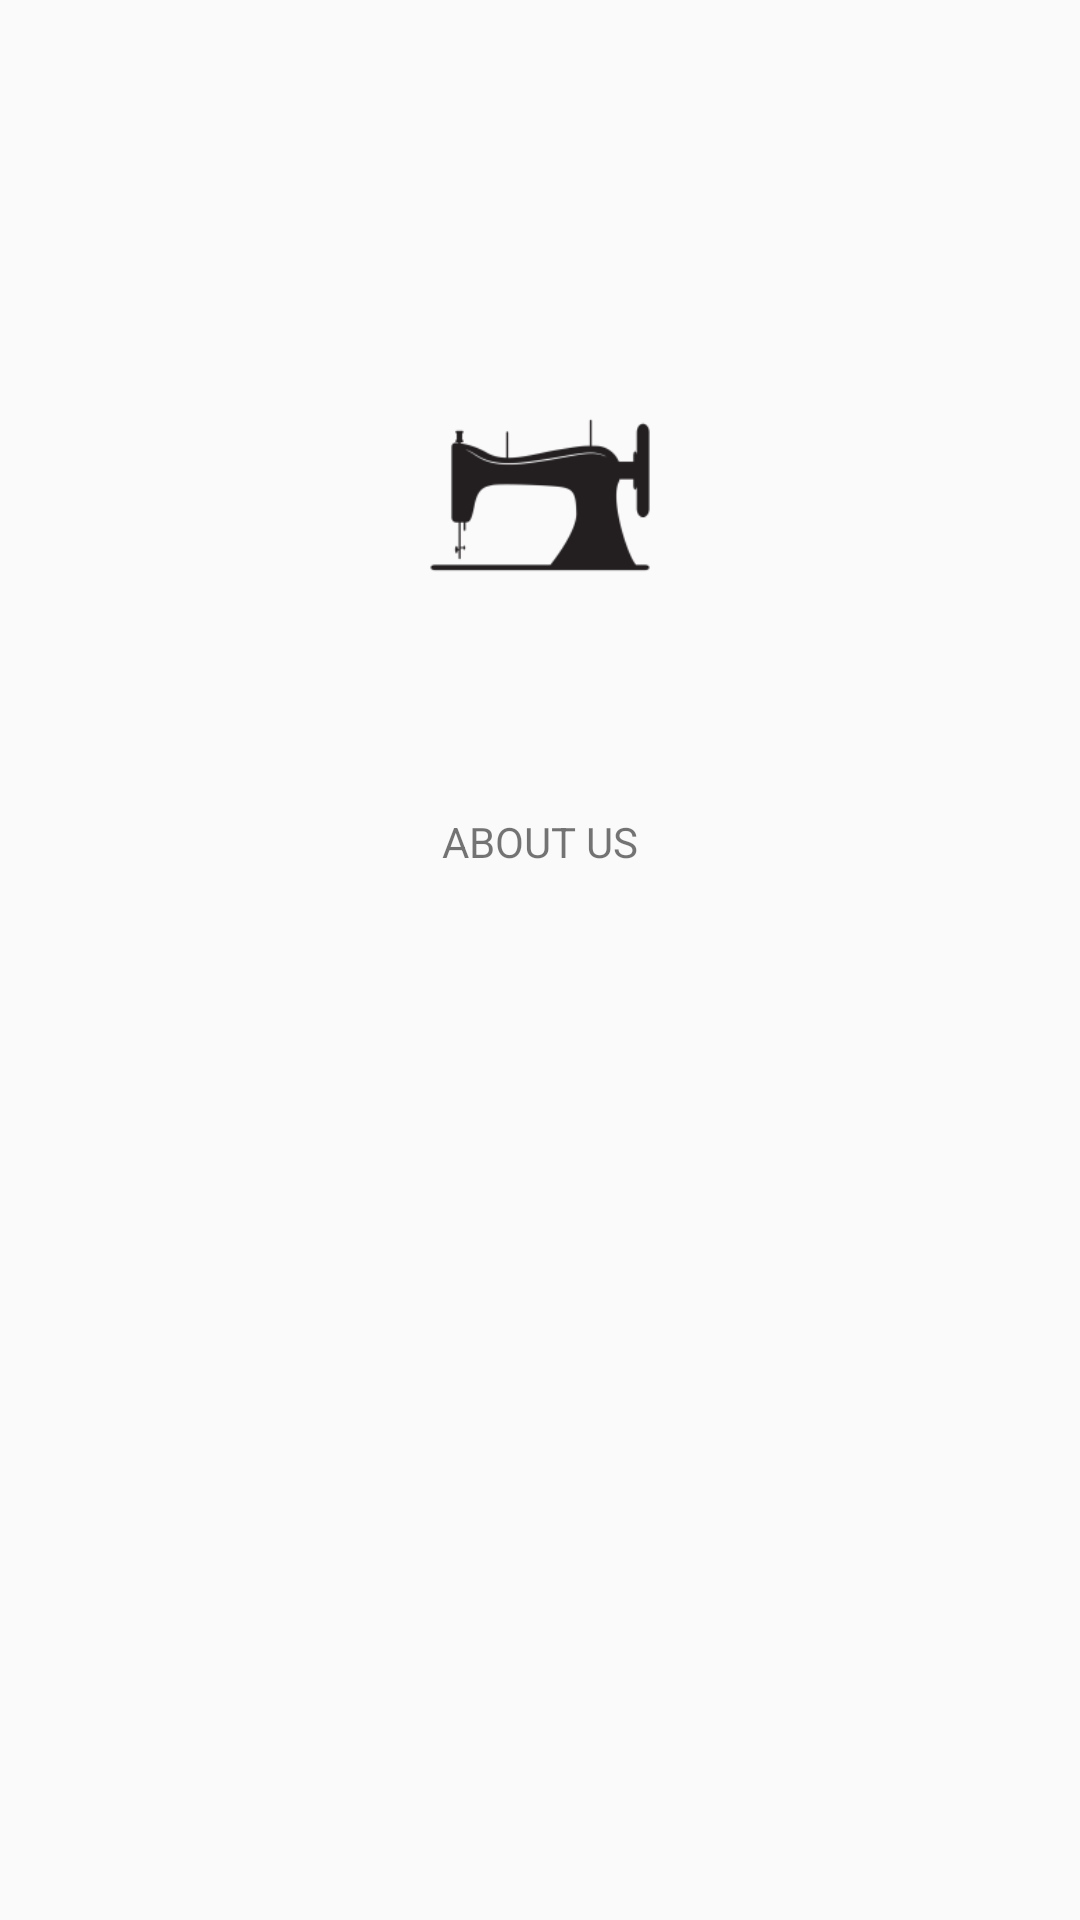

This screen was rendered from an Android layout file. Write that file and the resources it references.
<!-- AndroidManifest.xml: application theme AppTheme -->
<!-- res/layout/activity_about_us.xml -->
<?xml version="1.0" encoding="utf-8"?>
<RelativeLayout
    xmlns:android="http://schemas.android.com/apk/res/android"
    xmlns:tools="http://schemas.android.com/tools"
    android:id="@+id/activity_about_us"
    android:layout_width="match_parent"
    android:layout_height="match_parent"
    android:paddingBottom="@dimen/activity_vertical_margin"
    android:paddingLeft="@dimen/activity_horizontal_margin"
    android:paddingRight="@dimen/activity_horizontal_margin"
    android:paddingTop="@dimen/activity_vertical_margin"
    tools:context=".activity.AboutUsActivity">

    <ImageView
        android:id="@+id/tailorIcon"
        android:layout_width="150dp"
        android:layout_height="150dp"
        android:layout_alignParentTop="true"
        android:layout_centerHorizontal="true"
        android:layout_marginTop="74dp"
        android:gravity="center"
        android:src="@mipmap/tailor_app_icon" />

    <TextView
        android:layout_width="match_parent"
        android:layout_height="wrap_content"
        android:layout_alignParentTop="true"
        android:layout_centerHorizontal="true"
        android:layout_marginTop="255dp"
        android:gravity="center"
        android:text="ABOUT US" />

</RelativeLayout>
<!-- resources referenced by this layout -->
<resources>
  <dimen name="activity_horizontal_margin">16dp</dimen>
  <dimen name="activity_vertical_margin">16dp</dimen>
  <!-- mipmap tailor_app_icon: png bitmap (mipmap-hdpi, 1887 bytes) -->
  <style name="AppTheme" parent="Theme.AppCompat.Light.NoActionBar">
          
          <item name="colorPrimary">@color/colorPrimary</item>
          <item name="colorPrimaryDark">@color/colorPrimaryDark</item>
          <item name="colorAccent">@color/colorAccent</item>
          <item name="coordinatorLayoutStyle">@style/Widget.Support.CoordinatorLayout</item>
      </style>
  <color name="colorPrimary">#d32f2f</color>
  <color name="colorPrimaryDark">#c72c2c</color>
  <color name="colorAccent">#c7c7c7</color>
</resources>
